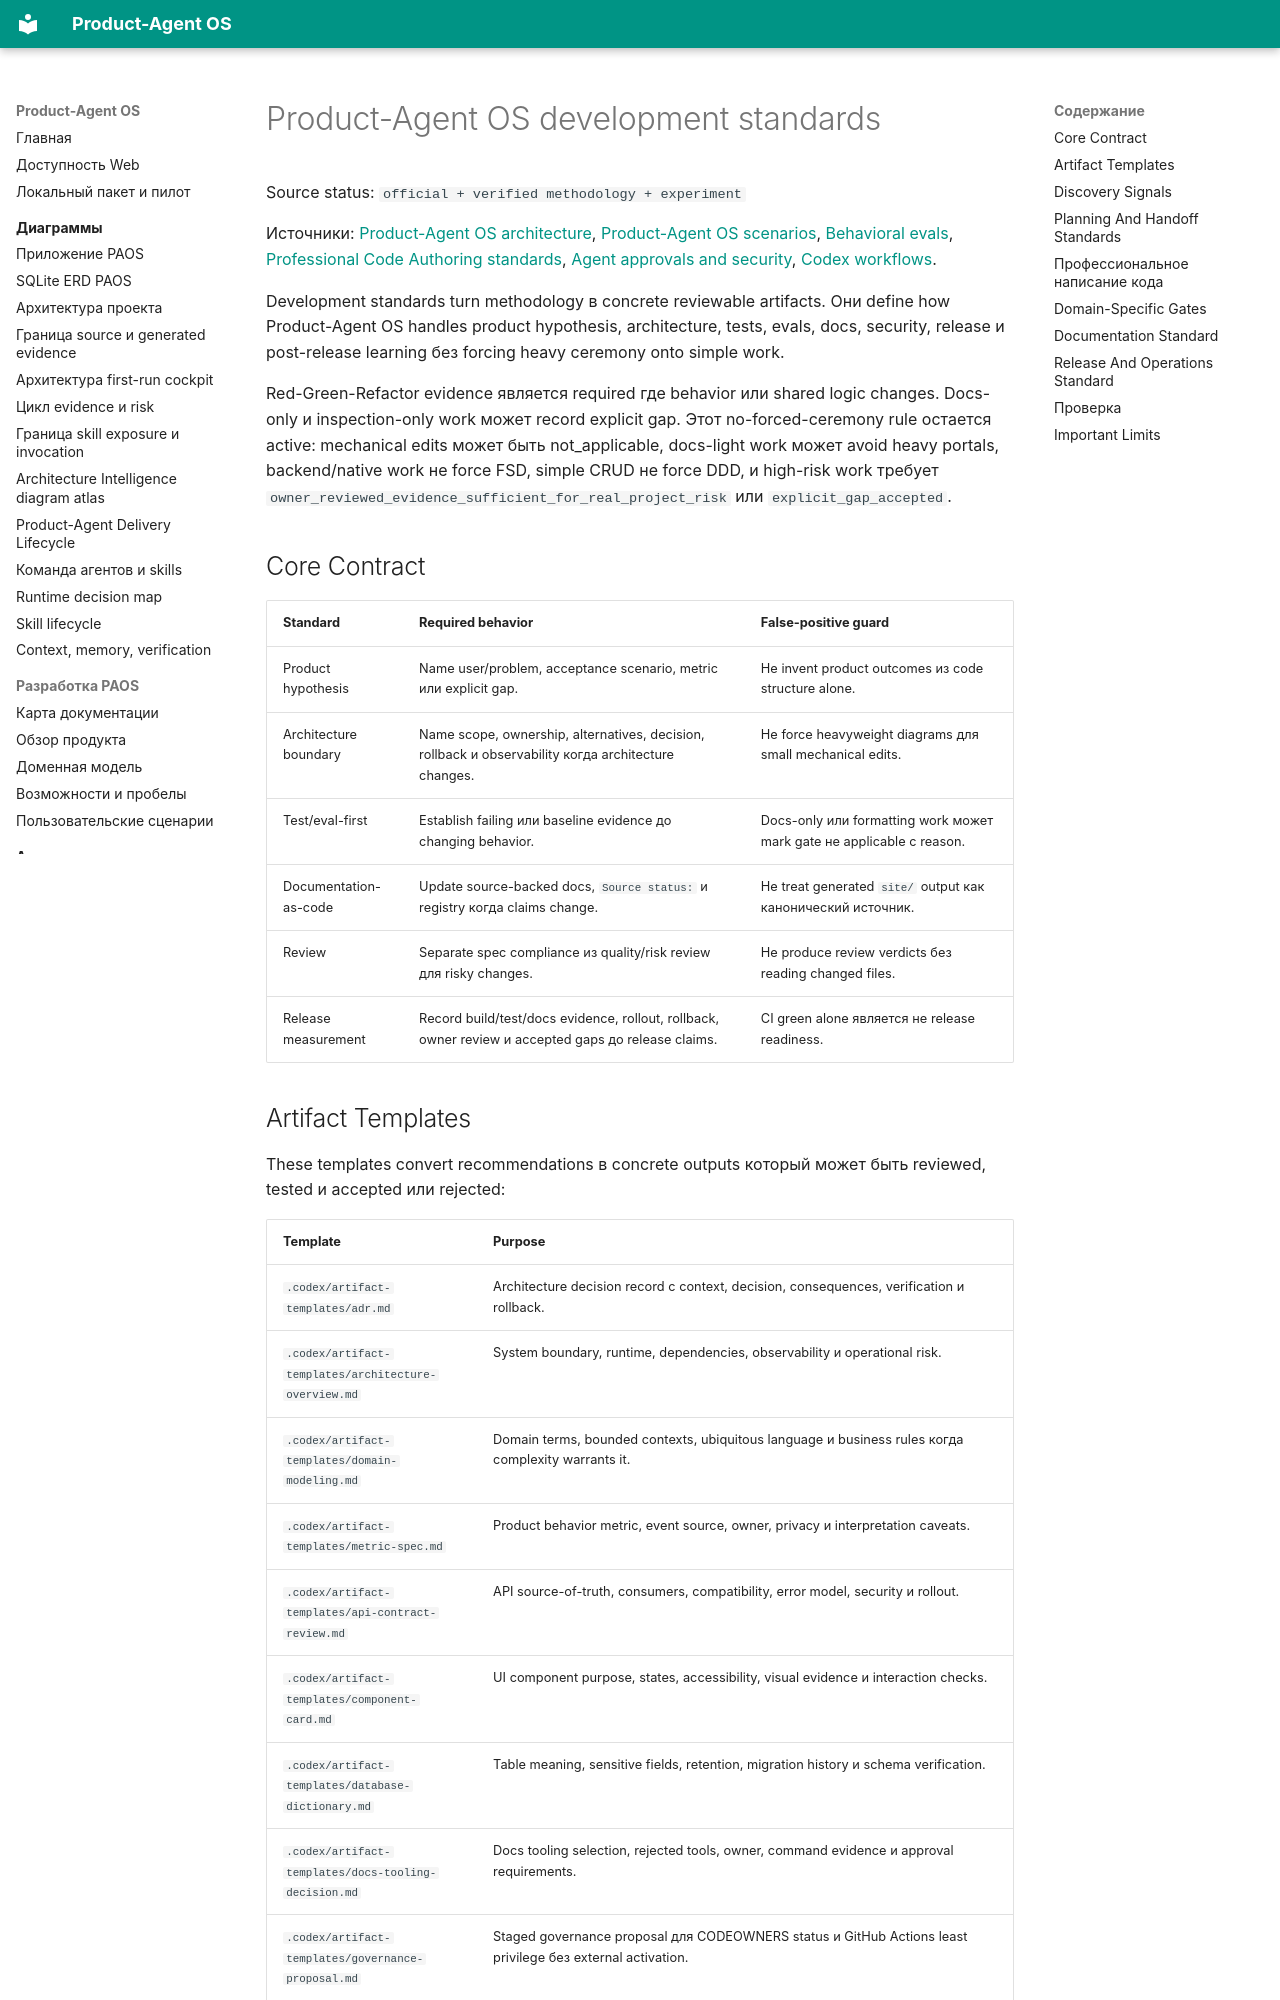

repository: alexroadcaster/product-agent-os · page: product-agent-os/development-standards.html · generator: mkdocs

# Product-Agent OS development standards

Source status: `official + verified methodology + experiment`

Источники: [Product-Agent OS architecture](architecture.md), [Product-Agent OS scenarios](scenarios.md), [Behavioral evals](behavioral-evals.md), [Professional Code Authoring standards](coding-standards.md), [Agent approvals and security](https://developers.openai.com/codex/agent-approvals-security), [Codex workflows](https://developers.openai.com/codex/workflows).

Development standards turn methodology в concrete reviewable artifacts. Они define how Product-Agent OS handles product hypothesis, architecture, tests, evals, docs, security, release и post-release learning без forcing heavy ceremony onto simple work.

Red-Green-Refactor evidence является required где behavior или shared logic changes. Docs-only и inspection-only work может record explicit gap. Этот no-forced-ceremony rule остается active: mechanical edits может быть not_applicable, docs-light work может avoid heavy portals, backend/native work не force FSD, simple CRUD не force DDD, и high-risk work требует `owner_reviewed_evidence_sufficient_for_real_project_risk` или `explicit_gap_accepted`.

## Core Contract

| Standard | Required behavior | False-positive guard |
| --- | --- | --- |
| Product hypothesis | Name user/problem, acceptance scenario, metric или explicit gap. | Не invent product outcomes из code structure alone. |
| Architecture boundary | Name scope, ownership, alternatives, decision, rollback и observability когда architecture changes. | Не force heavyweight diagrams для small mechanical edits. |
| Test/eval-first | Establish failing или baseline evidence до changing behavior. | Docs-only или formatting work может mark gate не applicable с reason. |
| Documentation-as-code | Update source-backed docs, `Source status:` и registry когда claims change. | Не treat generated `site/` output как канонический источник. |
| Review | Separate spec compliance из quality/risk review для risky changes. | Не produce review verdicts без reading changed files. |
| Release measurement | Record build/test/docs evidence, rollout, rollback, owner review и accepted gaps до release claims. | CI green alone является не release readiness. |
